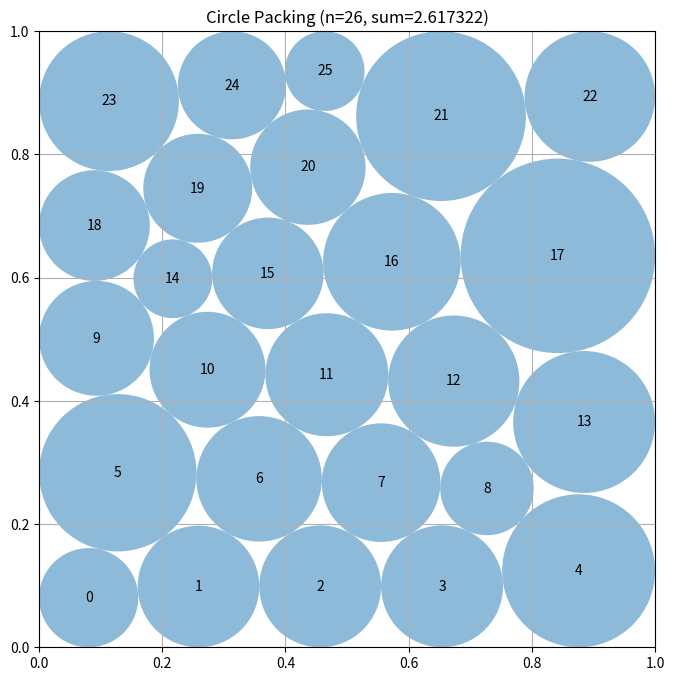

This figure's Python source:
# EVOLVE-BLOCK-START
"""Joint optimization of circle positions and radii using SLSQP."""
import numpy as np
from scipy.optimize import minimize


def construct_packing():
    """
    Joint optimization of positions and radii for 26 circles using SLSQP.
    Variables: [x0..x25, y0..y25, r0..r25] = 78 variables.
    Constraints: 325 non-overlap + 104 boundary = 429 inequality constraints.
    Uses multiple initializations to escape local optima.
    """
    n = 26
    best_sum = 0
    best_centers = np.zeros((n, 2))
    best_radii = np.zeros(n)
    
    # Multiple initializations: hexagonal, corner-heavy, random seeds
    inits = [
        hexagonal_init(n),
        corner_init(n),
        dense_init(n),
        random_init(n, 42),
        random_init(n, 123),
    ]
    
    for x0 in inits:
        result = optimize_packing(n, x0)
        if result is not None:
            centers = np.column_stack([result.x[:n], result.x[n:2*n]])
            radii = result.x[2*n:]
            s = np.sum(radii)
            if s > best_sum:
                best_sum = s
                best_centers = centers.copy()
                best_radii = radii.copy()
    
    return best_centers, best_radii, best_sum


def optimize_packing(n, x0):
    """SLSQP optimization for circle packing problem."""
    def objective(v):
        return -np.sum(v[2*n:])
    
    constraints = []
    
    # Non-overlap constraints: dist(i,j) >= r_i + r_j
    for i in range(n):
        for j in range(i+1, n):
            constraints.append({
                'type': 'ineq',
                'fun': lambda v, i=i, j=j: np.sqrt(
                    (v[i]-v[j])**2 + (v[n+i]-v[n+j])**2
                ) - v[2*n+i] - v[2*n+j]
            })
    
    # Boundary constraints
    for i in range(n):
        constraints.extend([
            {'type': 'ineq', 'fun': lambda v, i=i: v[i] - v[2*n+i]},      # x >= r
            {'type': 'ineq', 'fun': lambda v, i=i: 1 - v[i] - v[2*n+i]},  # x <= 1-r
            {'type': 'ineq', 'fun': lambda v, i=i: v[n+i] - v[2*n+i]},    # y >= r
            {'type': 'ineq', 'fun': lambda v, i=i: 1 - v[n+i] - v[2*n+i]},# y <= 1-r
        ])
    
    bounds = [(0, 1)]*n + [(0, 1)]*n + [(1e-8, 0.5)]*n
    
    result = minimize(objective, x0, method='SLSQP', bounds=bounds,
                      constraints=constraints, 
                      options={'maxiter': 2000, 'ftol': 1e-10})
    return result


def hexagonal_init(n):
    """Hexagonal pattern initialization."""
    r = 0.094
    x, y = [], []
    rows = [(5, r), (4, 2*r), (5, r), (4, 2*r), (5, r), (3, 2*r)]
    dy = r * np.sqrt(3)
    yi = r
    for cnt, xs in rows:
        for i in range(cnt):
            x.append(xs + i * 2 * r)
            y.append(yi)
        yi += dy
    return np.array(x + y + [r]*n)


def corner_init(n):
    """Corner-heavy initialization with large corner circles."""
    r = 0.12
    x = [r, 1-r, r, 1-r]  # 4 corners
    y = [r, r, 1-r, 1-r]
    # Edge circles
    x.extend([0.5, 0.5, r, 1-r])
    y.extend([r, 1-r, 0.5, 0.5])
    # Interior grid
    for i in range(18):
        x.append(0.15 + (i % 5) * 0.17)
        y.append(0.22 + (i // 5) * 0.18)
    return np.array(x + y + [r]*n)


def dense_init(n):
    """Dense packing initialization with varied radii."""
    x, y, r = [], [], []
    # Large corner circles
    rc = 0.11
    x.extend([rc, 1-rc, rc, 1-rc])
    y.extend([rc, rc, 1-rc, 1-rc])
    r.extend([rc]*4)
    # Medium edge circles
    re = 0.08
    x.extend([0.3, 0.7, 0.3, 0.7, re, 1-re, 0.5, 0.5])
    y.extend([re, re, 1-re, 1-re, 0.3, 0.3, re, 1-re])
    r.extend([re]*8)
    # Smaller interior circles
    ri = 0.07
    for i in range(14):
        x.append(0.18 + (i % 5) * 0.16)
        y.append(0.25 + (i // 5) * 0.20)
        r.append(ri)
    return np.array(x + y + r)


def random_init(n, seed):
    """Random initialization with feasible starting point."""
    np.random.seed(seed)
    x = np.random.uniform(0.15, 0.85, n)
    y = np.random.uniform(0.15, 0.85, n)
    r = np.ones(n) * 0.06
    return np.concatenate([x, y, r])


# EVOLVE-BLOCK-END


# This part remains fixed (not evolved)
def run_packing():
    """Run the circle packing constructor for n=26"""
    centers, radii, sum_radii = construct_packing()
    return centers, radii, sum_radii


def visualize(centers, radii):
    """
    Visualize the circle packing

    Args:
        centers: np.array of shape (n, 2) with (x, y) coordinates
        radii: np.array of shape (n) with radius of each circle
    """
    import matplotlib.pyplot as plt
    from matplotlib.patches import Circle

    fig, ax = plt.subplots(figsize=(8, 8))

    # Draw unit square
    ax.set_xlim(0, 1)
    ax.set_ylim(0, 1)
    ax.set_aspect("equal")
    ax.grid(True)

    # Draw circles
    for i, (center, radius) in enumerate(zip(centers, radii)):
        circle = Circle(center, radius, alpha=0.5)
        ax.add_patch(circle)
        ax.text(center[0], center[1], str(i), ha="center", va="center")

    plt.title(f"Circle Packing (n={len(centers)}, sum={sum(radii):.6f})")
    plt.show()


if __name__ == "__main__":
    centers, radii, sum_radii = run_packing()
    print(f"Sum of radii: {sum_radii}")
    # AlphaEvolve improved this to 2.635

    # Uncomment to visualize:
    visualize(centers, radii)
